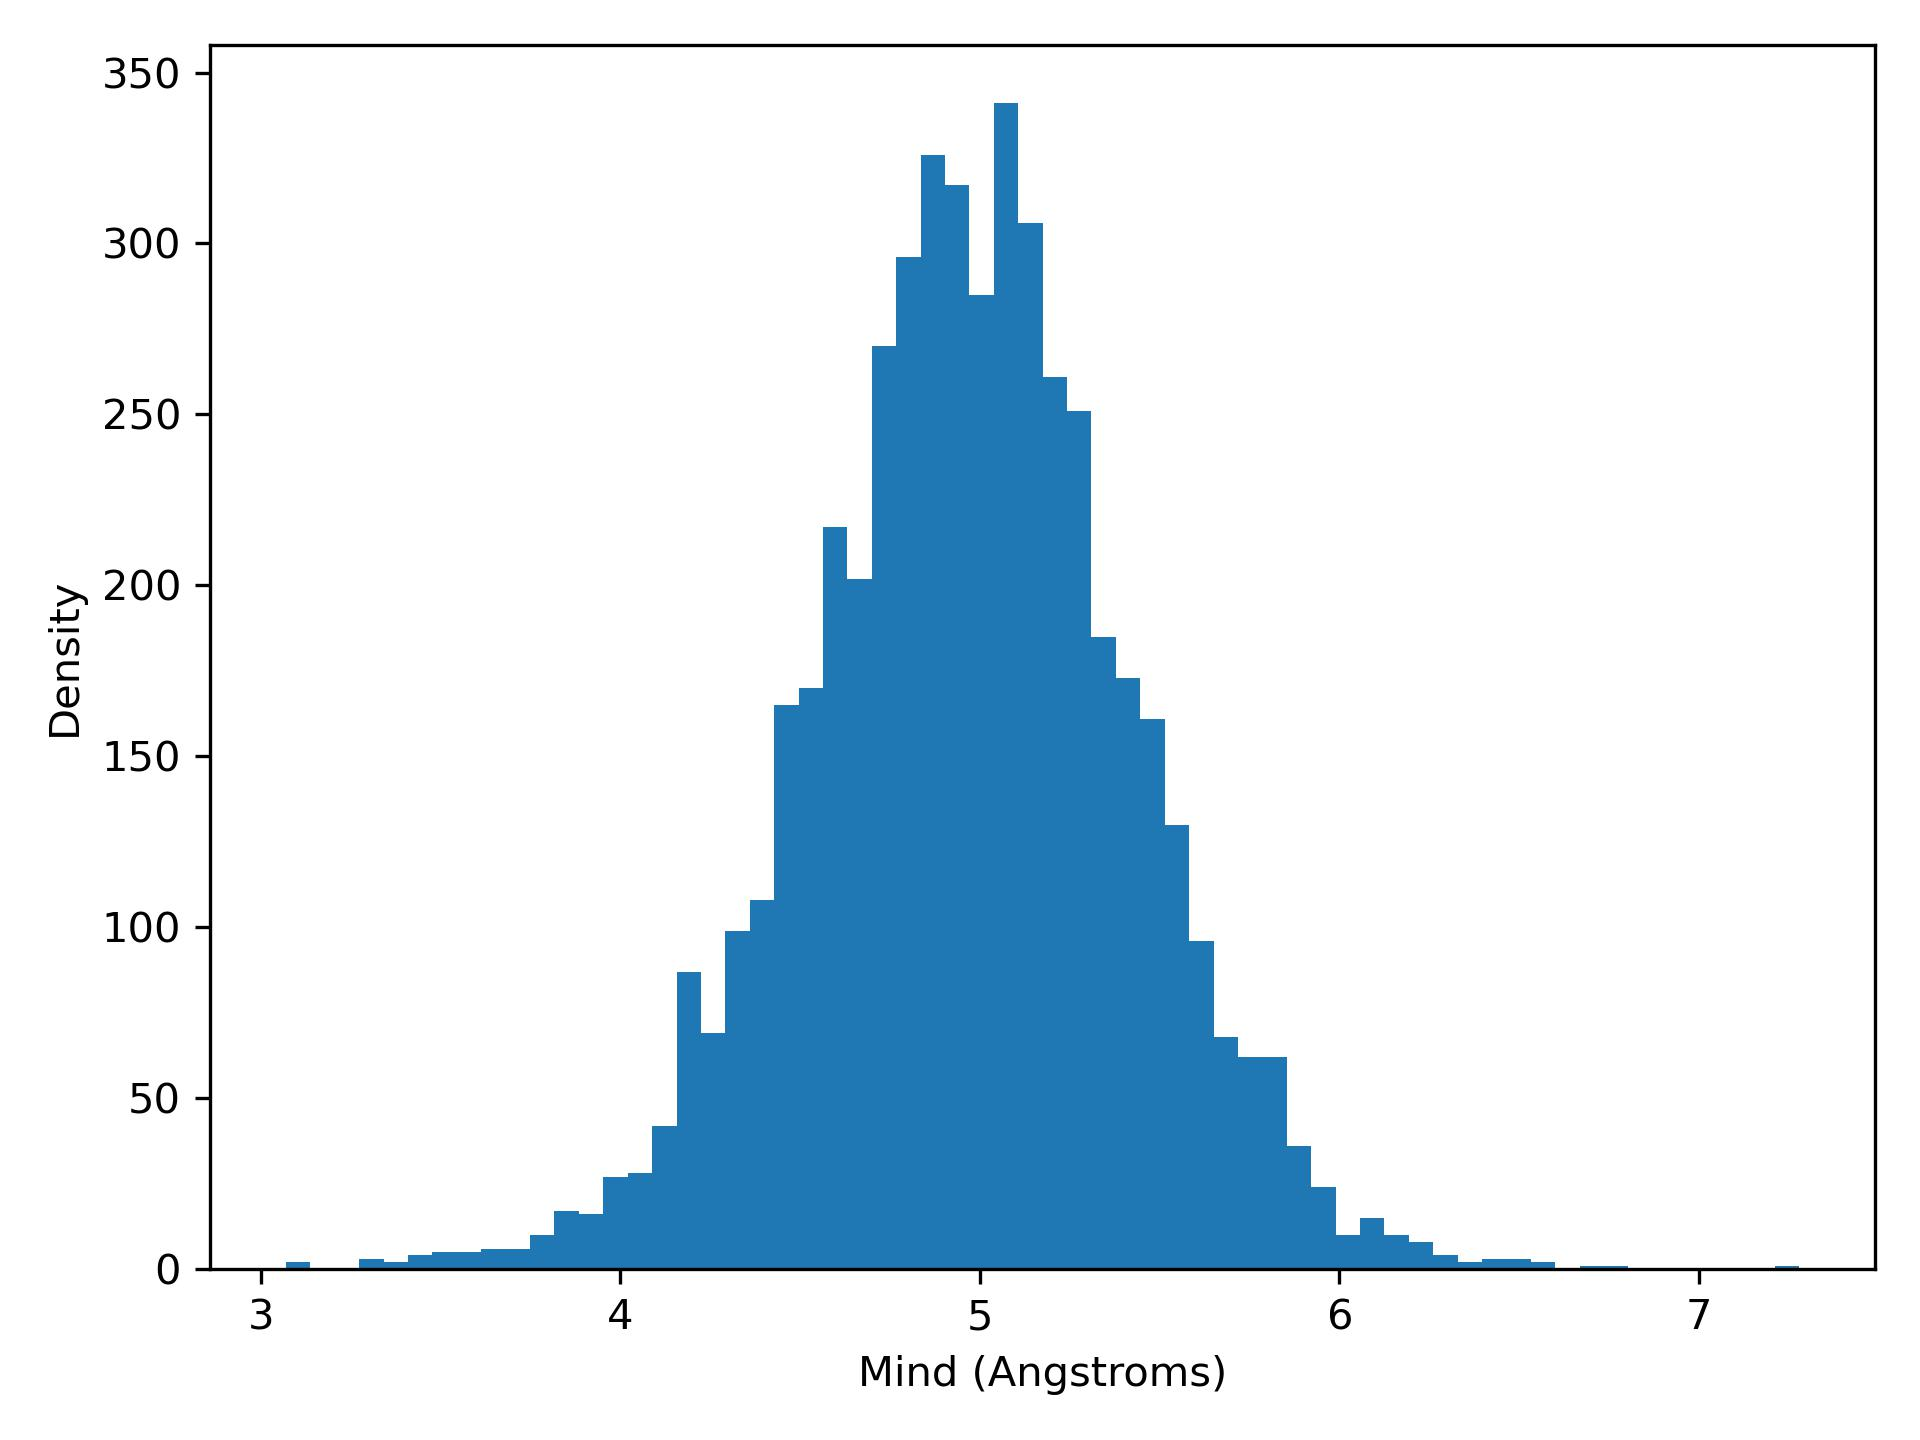

Data behind this chart, as committed beside it:
mind, density
3.07, 2.0
3.138, 0.0
3.206, 0.0
3.274, 3.0
3.342, 2.0
3.41, 4.0
3.477, 5.0
3.545, 5.0
3.613, 6.0
3.681, 6.0
3.749, 10.0
3.817, 17.0
3.885, 16.0
3.953, 27.0
4.021, 28.0
4.089, 42.0
4.156, 87.0
4.224, 69.0
4.292, 99.0
4.36, 108.0
4.428, 165.0
4.496, 170.0
4.564, 217.0
4.632, 202.0
4.7, 270.0
4.768, 296.0
4.835, 326.0
4.903, 317.0
4.971, 285.0
5.039, 341.0
5.107, 306.0
5.175, 261.0
5.243, 251.0
5.311, 185.0
5.379, 173.0
5.447, 161.0
5.515, 130.0
5.582, 96.0
5.65, 68.0
5.718, 62.0
5.786, 62.0
5.854, 36.0
5.922, 24.0
5.99, 10.0
6.058, 15.0
6.126, 10.0
6.194, 8.0
6.261, 4.0
6.329, 2.0
6.397, 3.0
6.465, 3.0
6.533, 2.0
6.601, 0.0
6.669, 1.0
6.737, 1.0
6.805, 0.0
6.873, 0.0
6.94, 0.0
7.008, 0.0
7.076, 0.0
... 2 more rows
